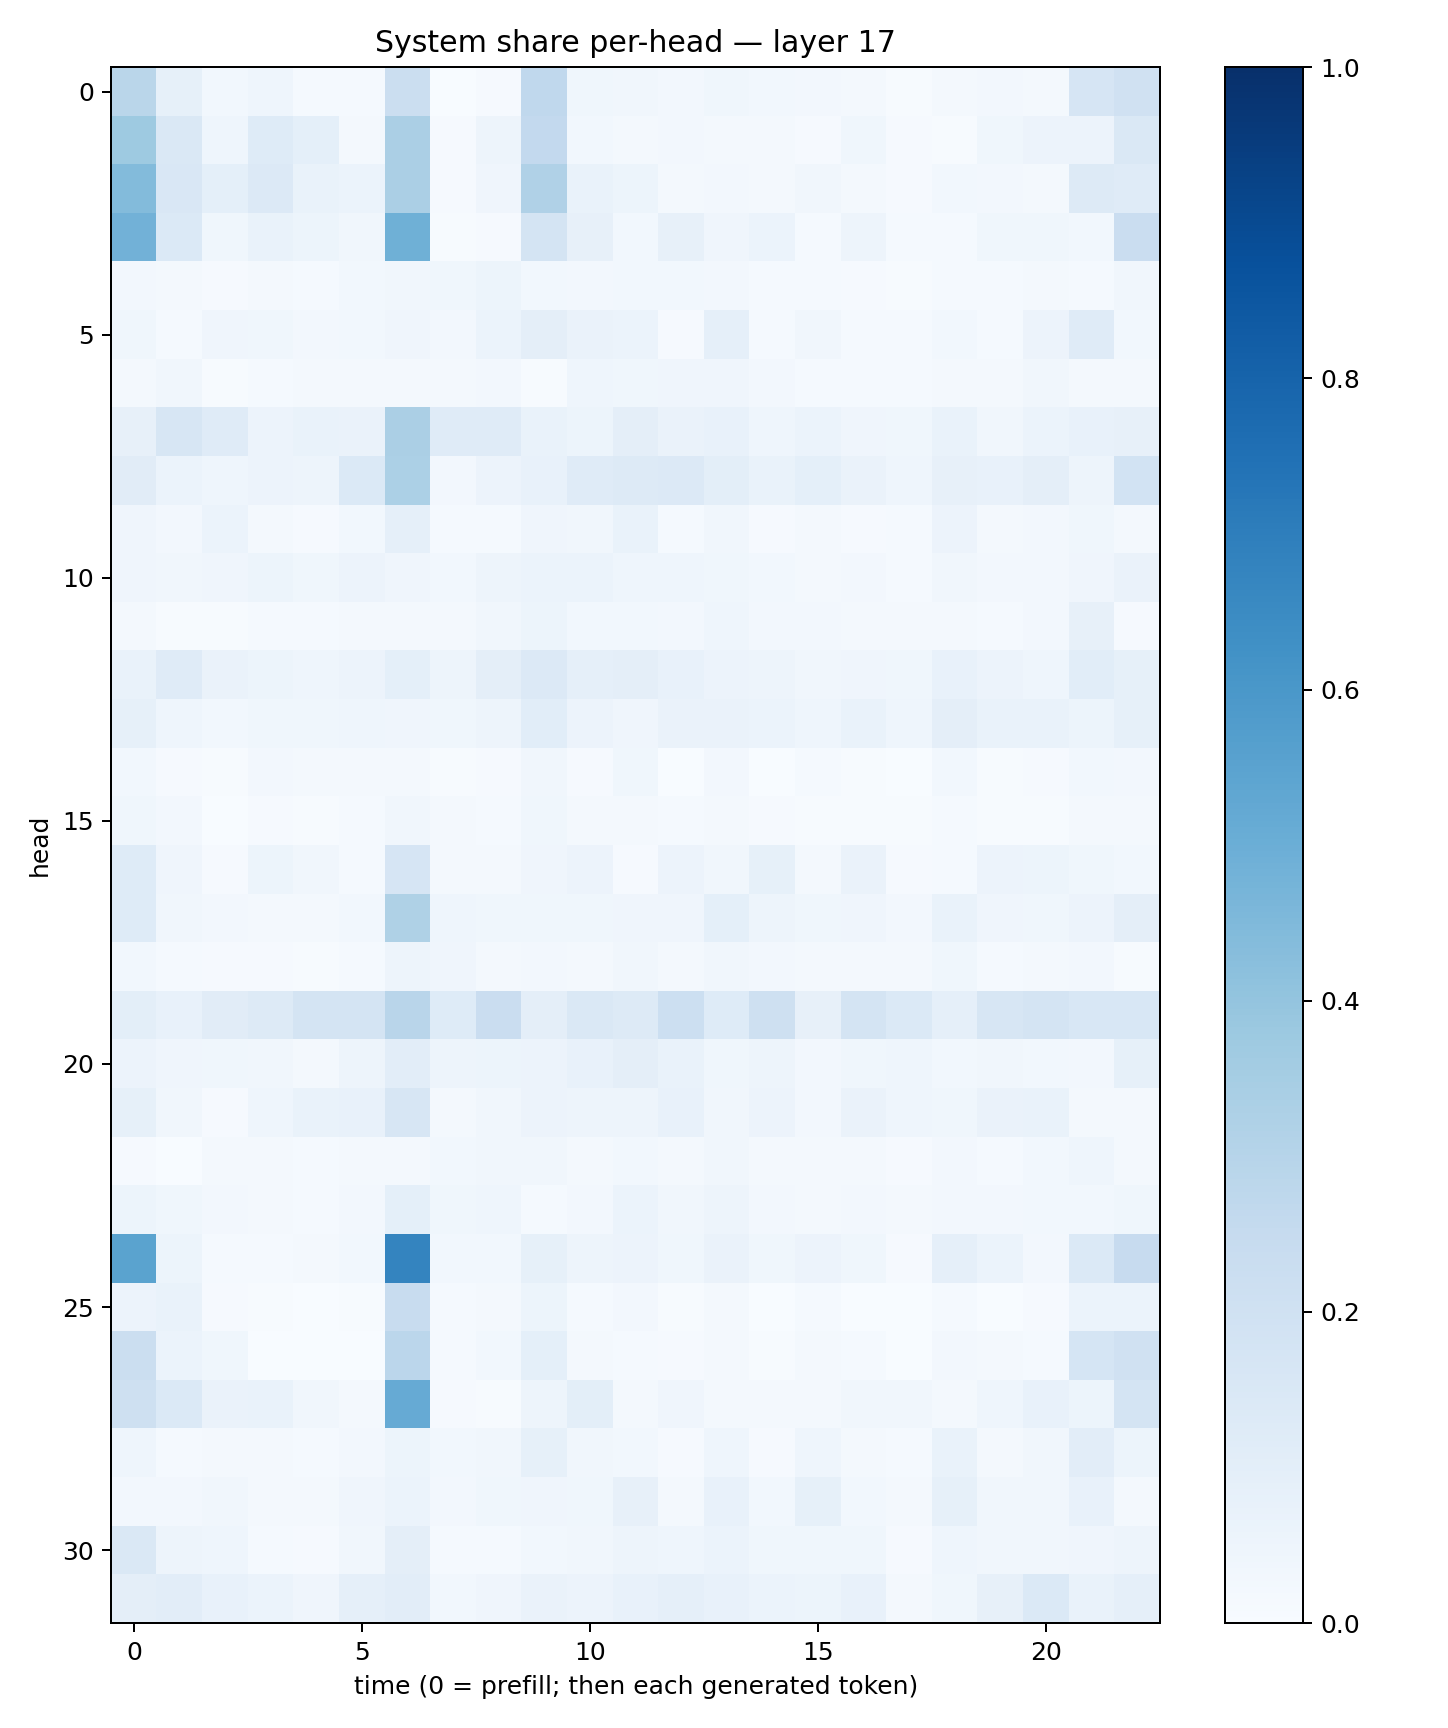

Source data for this figure (header and first rows):
0.28685918, 0.084173895, 0.029908873, 0.045161866, 0.013157663, 0.01549267, 0.22392105, 0.0018658612, 0.010668238, 0.26754543, 0.03834896, 0.03200468, 0.025495863, 0.037446752, 0.027788734, 0.02689623, 0.02308224, 0.00657962, 0.016994752, 0.024864165, 0.015998514, 0.16603154, 0.1981358
0.3714, 0.1409, 0.04579, 0.1225, 0.09131, 0.01904, 0.3336, 0.009917, 0.04865, 0.2586, 0.03063, 0.01832, 0.02458, 0.02182, 0.0225, 0.01139, 0.03838, 0.008229, 0.005609, 0.03774, 0.05495, 0.05596, 0.1414
0.4394, 0.1502, 0.09291, 0.1356, 0.06765, 0.05997, 0.3357, 0.01126, 0.04283, 0.3182, 0.07021, 0.0512, 0.023, 0.02359, 0.01567, 0.03452, 0.01691, 0.008295, 0.02811, 0.02513, 0.02064, 0.126, 0.1188
0.4806, 0.1375, 0.03617, 0.06835, 0.05155, 0.03286, 0.4905, 0.003928, 0.008057, 0.1752, 0.07875, 0.02756, 0.07958, 0.04105, 0.06229, 0.01521, 0.0476, 0.01248, 0.01184, 0.03549, 0.03539, 0.0289, 0.2268
0.02635, 0.01717, 0.01134, 0.01678, 0.01552, 0.02853, 0.0325, 0.03848, 0.05271, 0.0291, 0.02469, 0.03065, 0.02779, 0.02518, 0.01259, 0.01349, 0.009689, 0.004142, 0.01554, 0.01254, 0.02077, 0.01252, 0.03488
0.03887, 0.01373, 0.04119, 0.03766, 0.02689, 0.02752, 0.03959, 0.02628, 0.06121, 0.09444, 0.06452, 0.05874, 0.01083, 0.0888, 0.01358, 0.03194, 0.01495, 0.01283, 0.03028, 0.01561, 0.05527, 0.1208, 0.02897
0.01814, 0.0332, 0.005373, 0.01252, 0.01968, 0.01928, 0.01723, 0.02065, 0.02636, 0.007216, 0.04612, 0.03769, 0.04262, 0.04031, 0.0238, 0.01263, 0.01504, 0.01224, 0.02289, 0.01865, 0.03489, 0.02196, 0.02126
0.07821, 0.1571, 0.1194, 0.0561, 0.07001, 0.06441, 0.335, 0.1185, 0.1183, 0.06953, 0.05404, 0.09607, 0.06331, 0.07153, 0.04427, 0.06155, 0.04254, 0.03871, 0.06944, 0.03308, 0.06106, 0.07247, 0.07939
0.1099, 0.05991, 0.04582, 0.05557, 0.04933, 0.1406, 0.3285, 0.0247, 0.05849, 0.07551, 0.1177, 0.1259, 0.1364, 0.09986, 0.06974, 0.09329, 0.06521, 0.04683, 0.07983, 0.07269, 0.09415, 0.05041, 0.1856
0.04241, 0.02672, 0.06177, 0.01927, 0.01126, 0.02845, 0.08676, 0.01532, 0.0154, 0.04291, 0.03367, 0.06877, 0.01338, 0.0324, 0.008205, 0.01977, 0.01096, 0.01388, 0.05612, 0.01773, 0.02422, 0.03827, 0.02215
0.04001, 0.0325, 0.04256, 0.05243, 0.03516, 0.05636, 0.03988, 0.02758, 0.04809, 0.06249, 0.06241, 0.04382, 0.04399, 0.03734, 0.03034, 0.01753, 0.02711, 0.01465, 0.03327, 0.02594, 0.02724, 0.04129, 0.063
0.01737, 0.006195, 0.006964, 0.01263, 0.01392, 0.02337, 0.02046, 0.01569, 0.03507, 0.05414, 0.03013, 0.02902, 0.02349, 0.04592, 0.02557, 0.02477, 0.02325, 0.01622, 0.02129, 0.01487, 0.02669, 0.07866, 0.01105
0.06717, 0.1194, 0.06272, 0.05335, 0.04609, 0.0584, 0.09263, 0.04803, 0.09677, 0.1345, 0.08968, 0.09716, 0.07601, 0.05825, 0.04898, 0.03496, 0.04107, 0.03649, 0.07165, 0.05686, 0.04424, 0.1056, 0.08396
0.08336, 0.04579, 0.03025, 0.03516, 0.03802, 0.04359, 0.04062, 0.03545, 0.04944, 0.1074, 0.05845, 0.03908, 0.06296, 0.06376, 0.062, 0.04523, 0.06719, 0.04449, 0.09394, 0.06847, 0.06793, 0.05115, 0.08459
0.03029, 0.0106, 0.006496, 0.02538, 0.01953, 0.01564, 0.0187, 0.006871, 0.008461, 0.0348, 0.009589, 0.03735, 0.003447, 0.02501, 0.003318, 0.01195, 0.006334, 0.003125, 0.02963, 0.006294, 0.01126, 0.02766, 0.02713
0.0382, 0.0259, 0.003537, 0.009727, 0.006277, 0.01326, 0.03139, 0.01672, 0.01536, 0.03583, 0.02283, 0.01843, 0.0127, 0.01662, 0.01054, 0.006426, 0.007715, 0.006048, 0.01477, 0.004674, 0.007485, 0.01621, 0.01977
0.1235, 0.04087, 0.01044, 0.05466, 0.03421, 0.01371, 0.1656, 0.02103, 0.01946, 0.03955, 0.05766, 0.008744, 0.05584, 0.03273, 0.08492, 0.01601, 0.06499, 0.01141, 0.01419, 0.05658, 0.0524, 0.03663, 0.02756
0.1249, 0.03171, 0.02368, 0.02315, 0.01923, 0.02844, 0.3226, 0.04668, 0.03532, 0.0352, 0.03724, 0.04208, 0.03998, 0.09018, 0.04928, 0.03572, 0.04244, 0.02357, 0.06726, 0.0413, 0.03865, 0.0548, 0.09463
0.0309, 0.01519, 0.01159, 0.01035, 0.005713, 0.01257, 0.04727, 0.04192, 0.0229, 0.02518, 0.01603, 0.03223, 0.02271, 0.03137, 0.02603, 0.01874, 0.01733, 0.01613, 0.03842, 0.01249, 0.01767, 0.02707, 0.006941
0.1014, 0.07794, 0.1107, 0.131, 0.1751, 0.177, 0.2917, 0.123, 0.2299, 0.0962, 0.1475, 0.1275, 0.2183, 0.1218, 0.2072, 0.08034, 0.1752, 0.1373, 0.08933, 0.162, 0.1756, 0.1528, 0.1561
0.05589, 0.0406, 0.039, 0.03474, 0.02224, 0.04723, 0.104, 0.04928, 0.05087, 0.057, 0.07312, 0.09399, 0.06737, 0.03586, 0.04786, 0.02517, 0.03794, 0.04518, 0.0312, 0.03192, 0.03072, 0.02552, 0.08515
0.08548, 0.03347, 0.0107, 0.04365, 0.06939, 0.07485, 0.1619, 0.01789, 0.03272, 0.05828, 0.05017, 0.0474, 0.07784, 0.03352, 0.05502, 0.02432, 0.0655, 0.04521, 0.03897, 0.06604, 0.06648, 0.02167, 0.02105
0.008808, 0.001557, 0.01891, 0.01871, 0.01361, 0.02199, 0.0166, 0.03112, 0.03375, 0.03493, 0.01613, 0.02756, 0.02053, 0.03341, 0.01867, 0.01593, 0.01619, 0.01161, 0.02513, 0.01377, 0.0304, 0.04375, 0.01964
0.05199, 0.03835, 0.02598, 0.02096, 0.01476, 0.02552, 0.09246, 0.03726, 0.04533, 0.01494, 0.0251, 0.05974, 0.0343, 0.04786, 0.02698, 0.0158, 0.02528, 0.01866, 0.02589, 0.02692, 0.02847, 0.02965, 0.03733
0.5478, 0.05296, 0.01509, 0.01537, 0.01776, 0.02978, 0.6729, 0.02735, 0.02886, 0.08579, 0.04918, 0.05689, 0.03823, 0.06639, 0.03591, 0.0554, 0.03837, 0.01018, 0.08807, 0.06033, 0.0266, 0.1377, 0.2456
0.05516, 0.06646, 0.008704, 0.00447, 0.003021, 0.005527, 0.2381, 0.01185, 0.01688, 0.05247, 0.01355, 0.02495, 0.004884, 0.01945, 0.002688, 0.01383, 0.003356, 0.001586, 0.01504, 0.003, 0.00921, 0.06087, 0.05884
0.219, 0.06091, 0.03523, 0.002762, 0.0006857, 0.003572, 0.2848, 0.01356, 0.03019, 0.0911, 0.02017, 0.01453, 0.008563, 0.01801, 0.006942, 0.01578, 0.0122, 0.001865, 0.02604, 0.02189, 0.01325, 0.171, 0.1963
0.2035, 0.1375, 0.0632, 0.06882, 0.03369, 0.02193, 0.5156, 0.00856, 0.005705, 0.04797, 0.09866, 0.0164, 0.04115, 0.01866, 0.0232, 0.01587, 0.03299, 0.03503, 0.01617, 0.04658, 0.07623, 0.05246, 0.1796
0.04314, 0.01462, 0.01624, 0.01954, 0.01203, 0.02547, 0.05265, 0.02853, 0.03311, 0.08433, 0.03158, 0.02758, 0.01042, 0.04545, 0.01167, 0.04358, 0.01881, 0.01482, 0.06756, 0.0193, 0.03252, 0.1023, 0.05294
0.02641, 0.02508, 0.03491, 0.02217, 0.01941, 0.04023, 0.06061, 0.02709, 0.03528, 0.03953, 0.03871, 0.08123, 0.02303, 0.07322, 0.02835, 0.08282, 0.02836, 0.01712, 0.0845, 0.034, 0.03183, 0.07279, 0.02136
0.1407, 0.04851, 0.04512, 0.01235, 0.01156, 0.0327, 0.09749, 0.01345, 0.01268, 0.02909, 0.03441, 0.05067, 0.04391, 0.05979, 0.0361, 0.03602, 0.03704, 0.01077, 0.04573, 0.03377, 0.03225, 0.03985, 0.04916
0.09724, 0.1018, 0.07543, 0.06108, 0.04214, 0.08827, 0.1027, 0.03016, 0.0411, 0.06487, 0.05552, 0.07674, 0.08741, 0.07586, 0.05952, 0.05335, 0.07664, 0.02334, 0.03722, 0.08195, 0.1388, 0.06942, 0.0861
